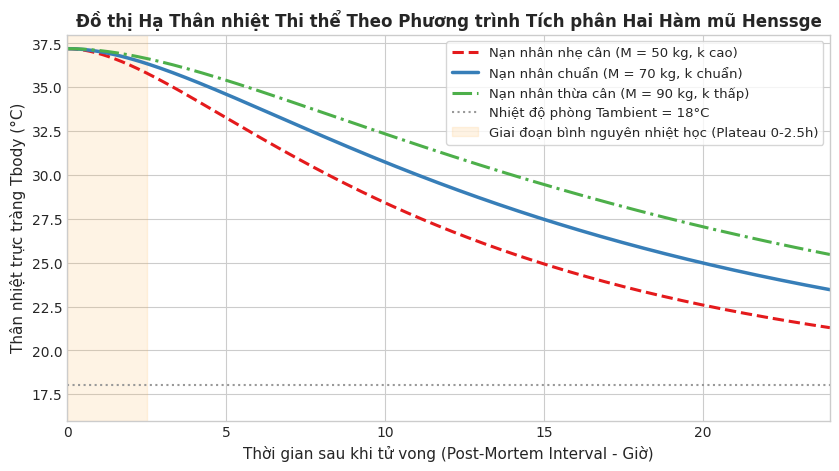
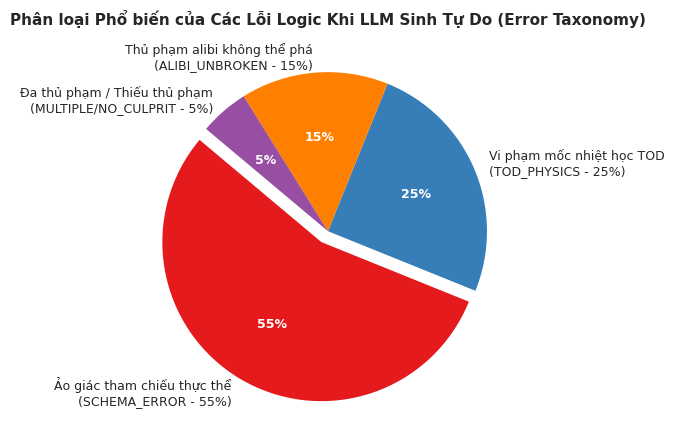

Source code (Python) for these figures, in order:
import os
import matplotlib.pyplot as plt
import numpy as np

os.makedirs("d:/Work/Đồ Án Tốt Nghiệp/thesis_latex/figures", exist_ok=True)
plt.style.use('seaborn-v0_8-whitegrid' if 'seaborn-v0_8-whitegrid' in plt.style.available else 'default')
plt.rcParams['font.sans-serif'] = 'DejaVu Sans'

# 1. Henssge Cooling Curves Plot
t = np.linspace(0, 24, 500)
T_ambient = 18.0
T_initial = 37.2

def henssge_temp(t, M, C=1.0):
    k = (1.2815 / ((M * C) ** 0.625)) - 0.0284
    # Henssge two-exponential function
    phi = 1.25 * np.exp(-k * t) - 0.25 * np.exp(-5 * k * t)
    return T_ambient + (T_initial - T_ambient) * phi

fig, ax = plt.subplots(figsize=(8.5, 4.8), dpi=300)
ax.plot(t, henssge_temp(t, 50), label='Nạn nhân nhẹ cân (M = 50 kg, k cao)', color='#e41a1c', lw=2.2, linestyle='--')
ax.plot(t, henssge_temp(t, 70), label='Nạn nhân chuẩn (M = 70 kg, k chuẩn)', color='#377eb8', lw=2.5)
ax.plot(t, henssge_temp(t, 90), label='Nạn nhân thừa cân (M = 90 kg, k thấp)', color='#4daf4a', lw=2.2, linestyle='-.')
ax.axhline(T_ambient, color='#999999', linestyle=':', label='Nhiệt độ phòng Tambient = 18°C')

# Highlight temperature plateau
ax.axvspan(0, 2.5, alpha=0.15, color='#feb24c', label='Giai đoạn bình nguyên nhiệt học (Plateau 0-2.5h)')

ax.set_xlabel('Thời gian sau khi tử vong (Post-Mortem Interval - Giờ)', fontsize=11)
ax.set_ylabel('Thân nhiệt trực tràng Tbody (°C)', fontsize=11)
ax.set_title('Đồ thị Hạ Thân nhiệt Thi thể Theo Phương trình Tích phân Hai Hàm mũ Henssge', fontsize=12, fontweight='bold')
ax.set_xlim(0, 24)
ax.set_ylim(16, 38)
ax.legend(frameon=True, loc='upper right', fontsize=9.5)

fig.tight_layout()
fig.savefig("d:/Work/Đồ Án Tốt Nghiệp/thesis_latex/figures/henssge_curves.png")
plt.close()

# 2. Bipartite Solvability Graph Diagram
fig, ax = plt.subplots(figsize=(9, 5.2), dpi=300)
ax.axis('off')

# Suspects (Left)
suspects = [
    ("SUSP-01\n(Thủ phạm - Quản gia)", 0.2, 0.75, '#ffcccc', '#cc0000'),
    ("SUSP-02\n(Vô tội - Cháu gái)", 0.2, 0.45, '#e6f2ff', '#0066cc'),
    ("SUSP-03\n(Vô tội - Luật sư)", 0.2, 0.15, '#e6f2ff', '#0066cc')
]

# Evidences (Right)
evidences = [
    ("EV-01: Vé tàu hỏa 20:30\n(Hỗ trợ Alibi SUSP-02)", 0.8, 0.85, '#e6fffa', '#008080'),
    ("EV-02: Dấu giày bùn cỡ 42\n(Nghi binh - Red Herring)", 0.8, 0.60, '#fff0f5', '#c71585'),
    ("EV-03: Biên lai nhà thuốc 21:10\n[CRUCIAL CLUE - BẺ GÃY ALIBI]", 0.8, 0.35, '#ffebcd', '#d2691e'),
    ("EV-04: Cuộc gọi ghi âm 21:40\n(Hỗ trợ Alibi SUSP-03)", 0.8, 0.10, '#e6fffa', '#008080')
]

# Draw nodes
for name, x, y, bg, border in suspects:
    box = dict(boxstyle='round,pad=0.5', facecolor=bg, edgecolor=border, lw=2)
    ax.text(x, y, name, ha='center', va='center', bbox=box, fontsize=9.5, fontweight='bold')

for name, x, y, bg, border in evidences:
    box = dict(boxstyle='square,pad=0.5', facecolor=bg, edgecolor=border, lw=1.8)
    ax.text(x, y, name, ha='center', va='center', bbox=box, fontsize=9, fontweight='bold')

# Draw edges
# Crucial contradiction edge: EV-03 -> SUSP-01
ax.annotate('', xy=(0.33, 0.75), xytext=(0.67, 0.35),
            arrowprops=dict(facecolor='#cc0000', edgecolor='#cc0000', arrowstyle='<->', lw=3, linestyle='-'))
ax.text(0.50, 0.58, "CONTRADICTS ALIBI\n(Bẻ gãy ngoại phạm duy nhất)", ha='center', va='center',
        fontsize=9, color='#cc0000', fontweight='bold', bbox=dict(facecolor='white', edgecolor='#cc0000', boxstyle='round,pad=0.2'))

# Support edge: EV-01 -> SUSP-02
ax.annotate('', xy=(0.33, 0.45), xytext=(0.67, 0.85),
            arrowprops=dict(facecolor='#0066cc', edgecolor='#0066cc', arrowstyle='->', lw=1.5, linestyle='--'))

# Red herring edge: EV-02 -> SUSP-02 & SUSP-01
ax.annotate('', xy=(0.33, 0.45), xytext=(0.67, 0.60),
            arrowprops=dict(facecolor='#c71585', edgecolor='#c71585', arrowstyle='->', lw=1.5, linestyle=':'))
ax.annotate('', xy=(0.33, 0.75), xytext=(0.67, 0.60),
            arrowprops=dict(facecolor='#c71585', edgecolor='#c71585', arrowstyle='->', lw=1.5, linestyle=':'))

# Support edge: EV-04 -> SUSP-03
ax.annotate('', xy=(0.33, 0.15), xytext=(0.67, 0.10),
            arrowprops=dict(facecolor='#0066cc', edgecolor='#0066cc', arrowstyle='->', lw=1.5, linestyle='--'))

# Column titles
ax.text(0.2, 0.96, "TẬP NGHI PHẠM ($V_S$)", ha='center', va='center', fontsize=11, fontweight='bold', color='#1a202c')
ax.text(0.8, 0.96, "TẬP CHỨNG CỨ ($V_E$)", ha='center', va='center', fontsize=11, fontweight='bold', color='#1a202c')

fig.tight_layout()
fig.savefig("d:/Work/Đồ Án Tốt Nghiệp/thesis_latex/figures/bipartite_graph.png")
plt.close()

# 3. Error Taxonomy Breakdown Pie Chart
fig, ax = plt.subplots(figsize=(7.5, 4.5), dpi=300)
labels = [
    'Ảo giác tham chiếu thực thể\n(SCHEMA_ERROR - 55%)',
    'Vi phạm mốc nhiệt học TOD\n(TOD_PHYSICS - 25%)',
    'Thủ phạm alibi không thể phá\n(ALIBI_UNBROKEN - 15%)',
    'Đa thủ phạm / Thiếu thủ phạm\n(MULTIPLE/NO_CULPRIT - 5%)'
]
sizes = [55, 25, 15, 5]
colors = ['#e41a1c', '#377eb8', '#ff7f00', '#984ea3']
explode = (0.08, 0, 0, 0)

wedges, texts, autotexts = ax.pie(sizes, explode=explode, labels=labels, autopct='%1.0f%%',
                                  shadow=False, startangle=140, colors=colors,
                                  textprops=dict(fontsize=9))
for at in autotexts:
    at.set_fontweight('bold')
    at.set_color('white')

ax.set_title('Phân loại Phổ biến của Các Lỗi Logic Khi LLM Sinh Tự Do (Error Taxonomy)', fontsize=11, fontweight='bold')
fig.tight_layout()
fig.savefig("d:/Work/Đồ Án Tốt Nghiệp/thesis_latex/figures/error_taxonomy.png")
plt.close()

print("Generated 3 new advanced scientific figures successfully!")
